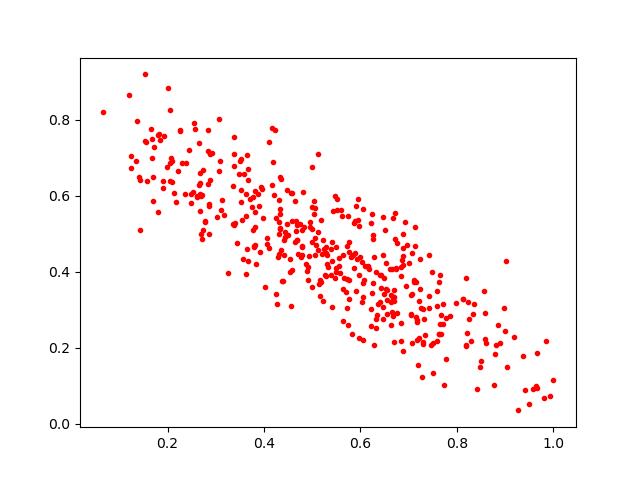

The table this chart was drawn from, first rows:
0.5615178, 0.5463705
0.7498, 0.2121
0.3253, 0.3969
0.8502, 0.1658
0.5575, 0.3967
0.8558, 0.3502
0.5639, 0.444
0.4908, 0.4124
0.2685, 0.599
0.1707, 0.6505
0.3909, 0.4526
0.9666, 0.186
0.3814, 0.4713
0.3822, 0.5189
0.606, 0.5652
0.7588, 0.2189
0.4278, 0.3153
0.3779, 0.5114
0.2729, 0.6676
0.4774, 0.4387
0.2832, 0.7723
0.9848, 0.2174
0.6428, 0.3582
0.154, 0.9199
0.3091, 0.6908
0.5639, 0.3543
0.4326, 0.5145
0.6725, 0.5559
0.5066, 0.5691
0.6753, 0.4766
0.3787, 0.4645
0.5594, 0.564
0.2689, 0.4999
0.6833, 0.4136
0.4549, 0.3992
0.3402, 0.5297
0.529, 0.4488
0.6428, 0.3915
0.5109, 0.4567
0.6499, 0.5108
0.3897, 0.5744
0.6846, 0.2669
0.2887, 0.6423
0.4332, 0.6492
0.4681, 0.4842
0.272, 0.6035
0.4954, 0.531
0.6054, 0.3721
0.4066, 0.488
0.3165, 0.549
0.6717, 0.4878
0.4786, 0.4448
0.4321, 0.5307
0.9406, 0.08954
0.8195, 0.2083
0.8775, 0.1011
0.4252, 0.3418
0.1682, 0.7498
0.1248, 0.7045
0.3123, 0.5901
0.394, 0.6245
... 369 more rows
